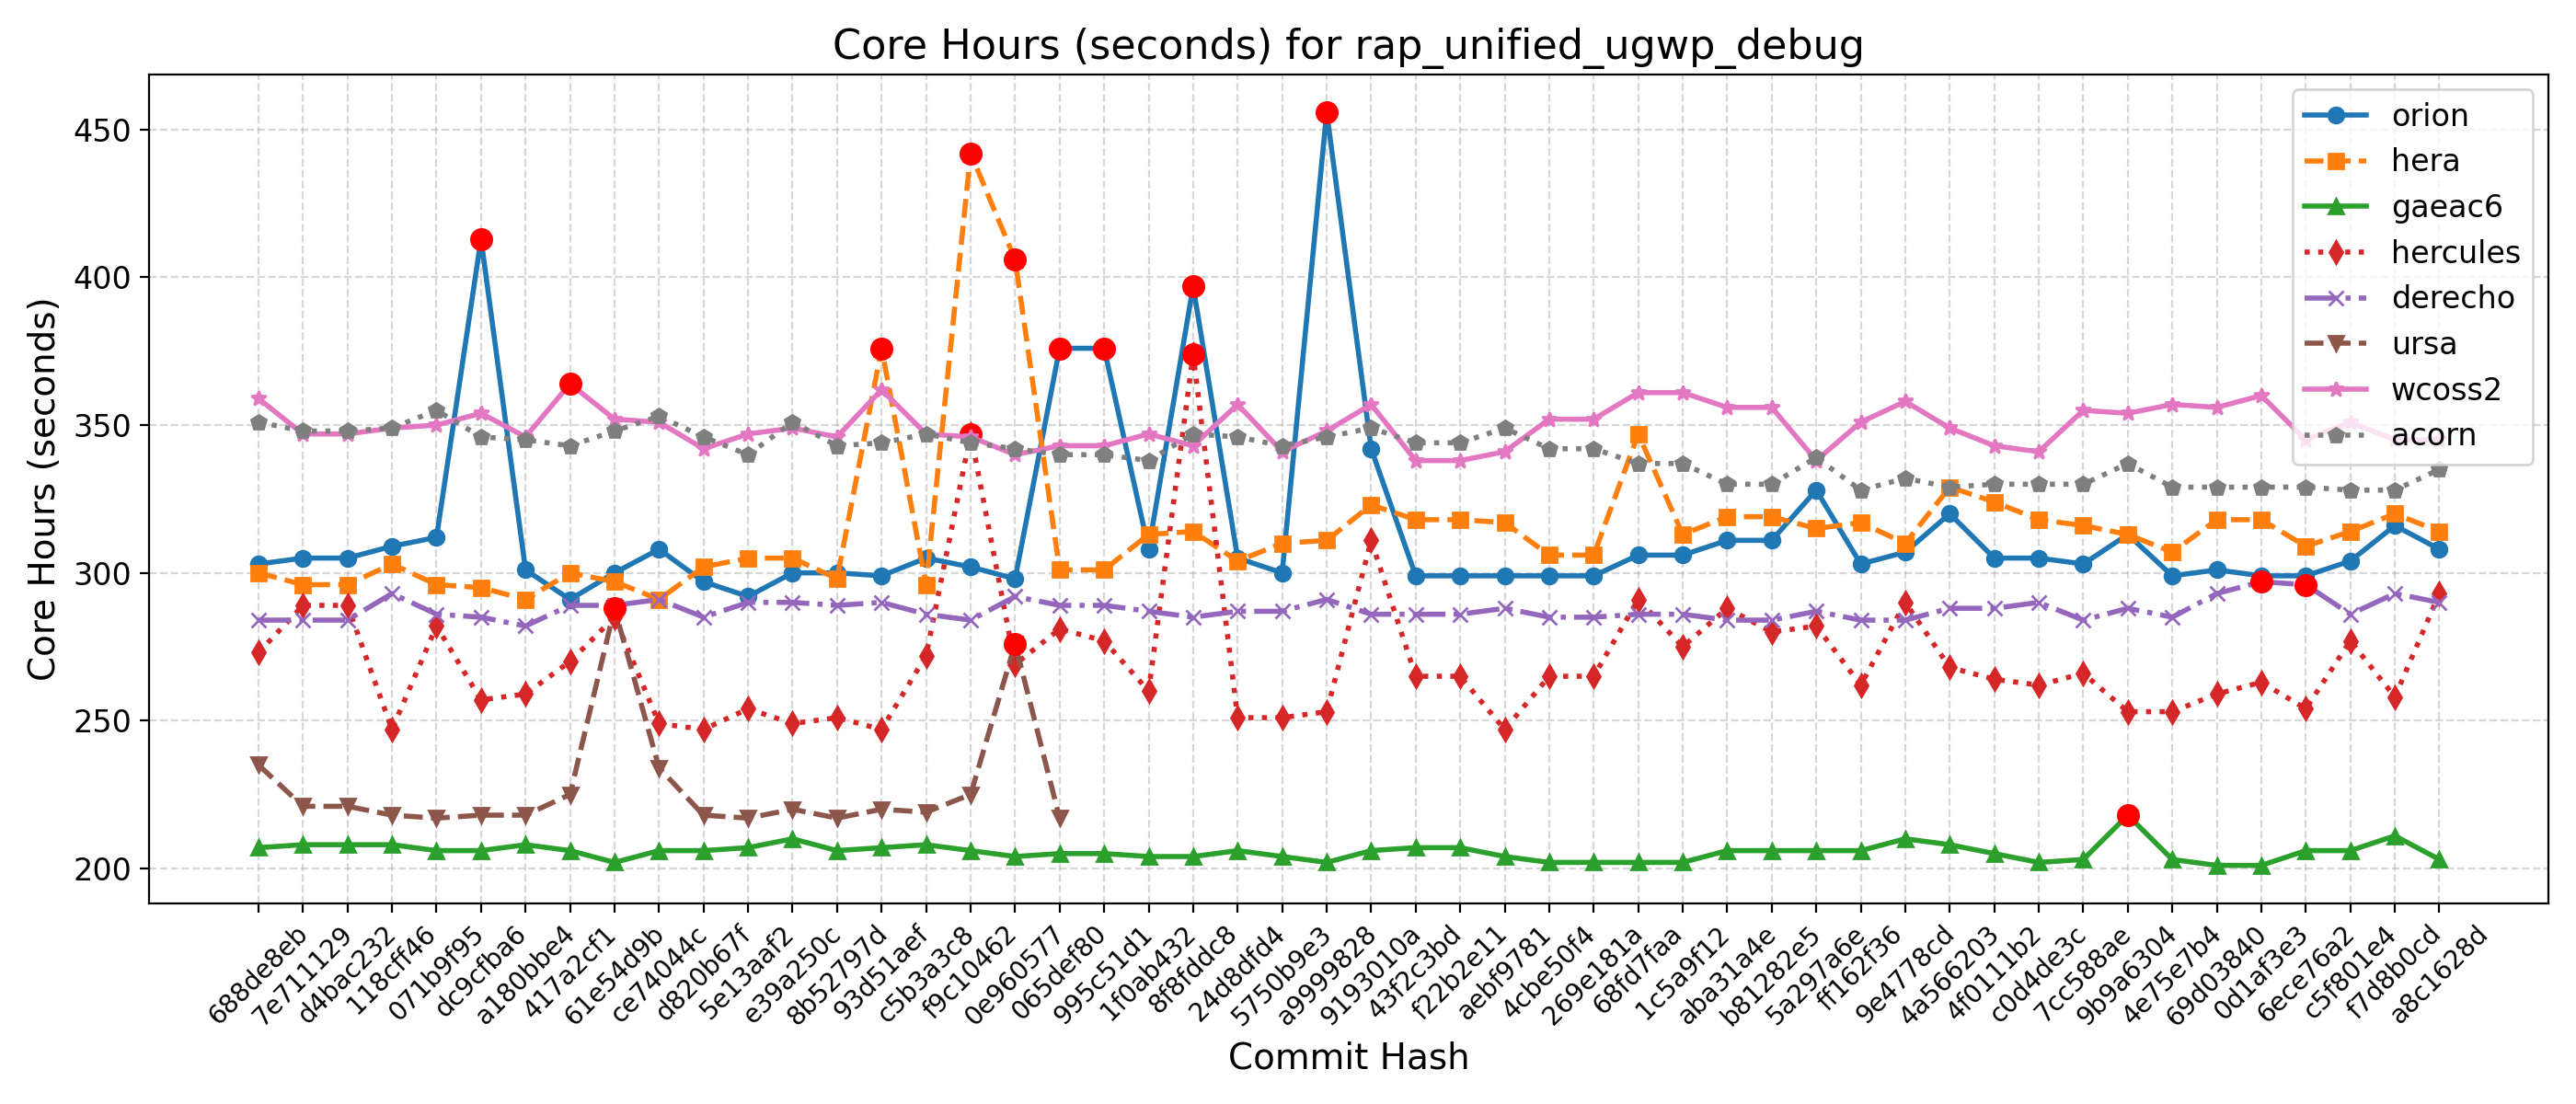

Data behind this chart, as committed beside it:
Hash, Date, Message, orion, hera, gaeac6, hercules, derecho, ursa, wcoss2, acorn
688de8eb, 2025-09-04, Fix default cdmbgwd settings (#2788), 303, 300, 207, 273, 284, 235, 359, 351
7e711129, 2025-09-02, Use container with spack stack 1.9.2 (#2…, 305, 296, 208, 289, 284, 221, 347, 348
d4bac232, 2025-08-29, MPAS dycore + Atmosphere Generalization …, 305, 296, 208, 289, 284, 221, 347, 348
118cff46, 2025-08-25, Add FV3 grid mask for regional domains t…, 309, 303, 208, 247, 293, 218, 349, 349
071b9f95, 2025-08-22, Fix Restart IAU and Ultra-Low Reproducib…, 312, 296, 206, 282, 286, 217, 350, 355
dc9cfba6, 2025-08-19, Update CICE through 2025-07 and switch t…, 413, 295, 206, 257, 285, 218, 354, 346
a180bbe4, 2025-08-15, FV3: Fix Prate_avg and UPP call freq + F…, 301, 291, 208, 259, 282, 218, 346, 345
417a2cf1, 2025-08-13, Fix conus13km tests restart and decompos…, 291, 300, 206, 270, 289, 225, 364, 343
61e54d9b, 2025-08-11, Add two-way ocean-wave coupling feature …, 300, 297, 202, 285, 289, 288, 352, 348
ce74044c, 2025-08-06, Create a user-friendly "process model" t…, 308, 291, 206, 249, 291, 234, 351, 353
d820b67f, 2025-08-01, Update GOCART to v2.4.3 (#2819), 297, 302, 206, 247, 285, 218, 342, 346
5e13aaf2, 2025-07-29, Update DATM meshes and switch to bilinea…, 292, 305, 207, 254, 290, 217, 347, 340
e39a250c, 2025-07-24, Update FV3 hash to include UPP ss192/Urs…, 300, 305, 210, 249, 290, 220, 349, 351
8b52797d, 2025-07-21, Combination of 2684,2707,2771 (MERRA2 3-…, 300, 298, 206, 251, 289, 217, 346, 343
93d51aef, 2025-07-17, Exporting Canopy Variables from AQM to F…, 299, 376, 207, 247, 290, 220, 362, 344
c5b3a3c8, 2025-07-14, GFDLMP-v3 and TEMPO MP microphysics (#25…, 305, 296, 208, 272, 286, 219, 347, 347
f9c10462, 2025-07-11, Combination of several CCPP-physics PRs …, 302, 442, 206, 347, 284, 225, 346, 344
0e960577, 2025-07-09, Combination #2777 (maintask writes CMEPS…, 298, 406, 204, 269, 292, 276, 340, 342
065def80, 2025-07-07, Port UFS-WM to Ursa (#2471), 376, 301, 205, 281, 289, 217, 343, 340
995c51d1, 2025-07-03, Upgrade UFS-WM to spack-stack/1.9.2 (#26…, 376, 301, 205, 277, 289, , 343, 340
1f0ab432, 2025-07-01, Reduce WW3 memory use (#2624), 308, 313, 204, 260, 287, , 347, 338
8f8fddc8, 2025-06-30, Bring in scale-aware 3DTKE related chang…, 397, 314, 204, 374, 285, , 343, 347
24d8dfd4, 2025-06-26, Slight modification in orographic gravit…, 305, 304, 206, 251, 287, , 357, 346
5750b9e3, 2025-06-20, gcycle update (#2747), 300, 310, 204, 251, 287, , 341, 343
a9999828, 2025-06-12, Add a new parameter in dycore to control…, 456, 311, 202, 253, 291, , 348, 346
9193010a, 2025-06-06, In Noah-MP, set zero for canopy liquid a…, 342, 323, 206, 311, 286, , 357, 349
43f2c3bd, 2025-06-04, Urgent Documentation Update for HSD Capa…, 299, 318, 207, 265, 286, , 338, 344
f22b2e11, 2025-06-02, Bug fix for surface roughness calculatio…, 299, 318, 207, 265, 286, , 338, 344
aebf9781, 2025-05-27, Fix bug to improve wave initialization b…, 299, 317, 204, 247, 288, , 341, 349
4cbe50f4, 2025-05-23, Add idealized, regional tropical cyclone…, 299, 306, 202, 265, 285, , 352, 342
269e181a, 2025-05-23, Add GFSv17 IAU restart tests without wav…, 299, 306, 202, 265, 285, , 352, 342
68fd7faa, 2025-05-15, Enable Hera, Hercules Gnu tests: cpld_de…, 306, 347, 202, 291, 286, , 361, 337
1c5a9f12, 2025-05-09, Add "ultra low" coupled configurations t…, 306, 313, 202, 275, 286, , 361, 337
aba31a4e, 2025-05-06, Resolve miscellaneous WM issues and upda…, 311, 319, 206, 288, 284, , 356, 330
b81282e5, 2025-05-05, Switch to vector remapping and bilinear …, 311, 319, 206, 280, 284, , 356, 330
5a297a6e, 2025-05-02, improve coupled model startup cost for w…, 328, 315, 206, 282, 287, , 338, 339
ff162f36, 2025-05-01, NSSL MP scheme updates + Stochastic Phys…, 303, 317, 206, 262, 284, , 351, 328
9e4778cd, 2025-04-25, Loosen restriction on optional arguments…, 307, 310, 210, 290, 284, , 358, 332
4a566203, 2025-04-23, CMake Atmosphere Dycore Generalization +…, 320, 329, 208, 268, 288, , 349, 329
4f0111b2, 2025-04-21, Add CMEPS log file at restart write; IAU…, 305, 324, 205, 264, 288, , 343, 330
c0d4de3c, 2025-04-18, Update mom6 to its main repository 20250…, 305, 318, 202, 262, 290, , 341, 330
7cc588ae, 2025-04-16, Add PIO configuration variables for CMEP…, 303, 316, 203, 266, 284, , 355, 330
9b9a6304, 2025-04-11, Memcheck fixes (#2655), 313, 313, 218, 253, 288, , 354, 337
4e75e7b4, 2025-04-10, Update upp submodule to the latest UPP (…, 299, 307, 203, 253, 285, , 357, 329
69d03840, 2025-04-07, Use ESMF Redist instead of Remap for FV3…, 301, 318, 201, 259, 293, , 356, 329
0d1af3e3, 2025-04-02, Convert GFS DDTs from blocked data struc…, 299, 318, 201, 263, 297, , 360, 329
6ece76a2, 2025-03-28, Update WW3  by merging develop  as of 20…, 299, 309, 206, 254, 296, , 345, 329
c5f801e4, 2025-03-27, Sync CDEPS and CMEPS to ESCOMP (#2664), 304, 314, 206, 277, 286, , 351, 328
f7d8b0cd, 2025-03-26, Add support for FV3 native grid (cubed s…, 316, 320, 211, 258, 293, , 345, 328
a8c1628d, 2025-03-24, Introduce prognostic updraft velocity to…, 308, 314, 203, 293, 290, , 345, 335
